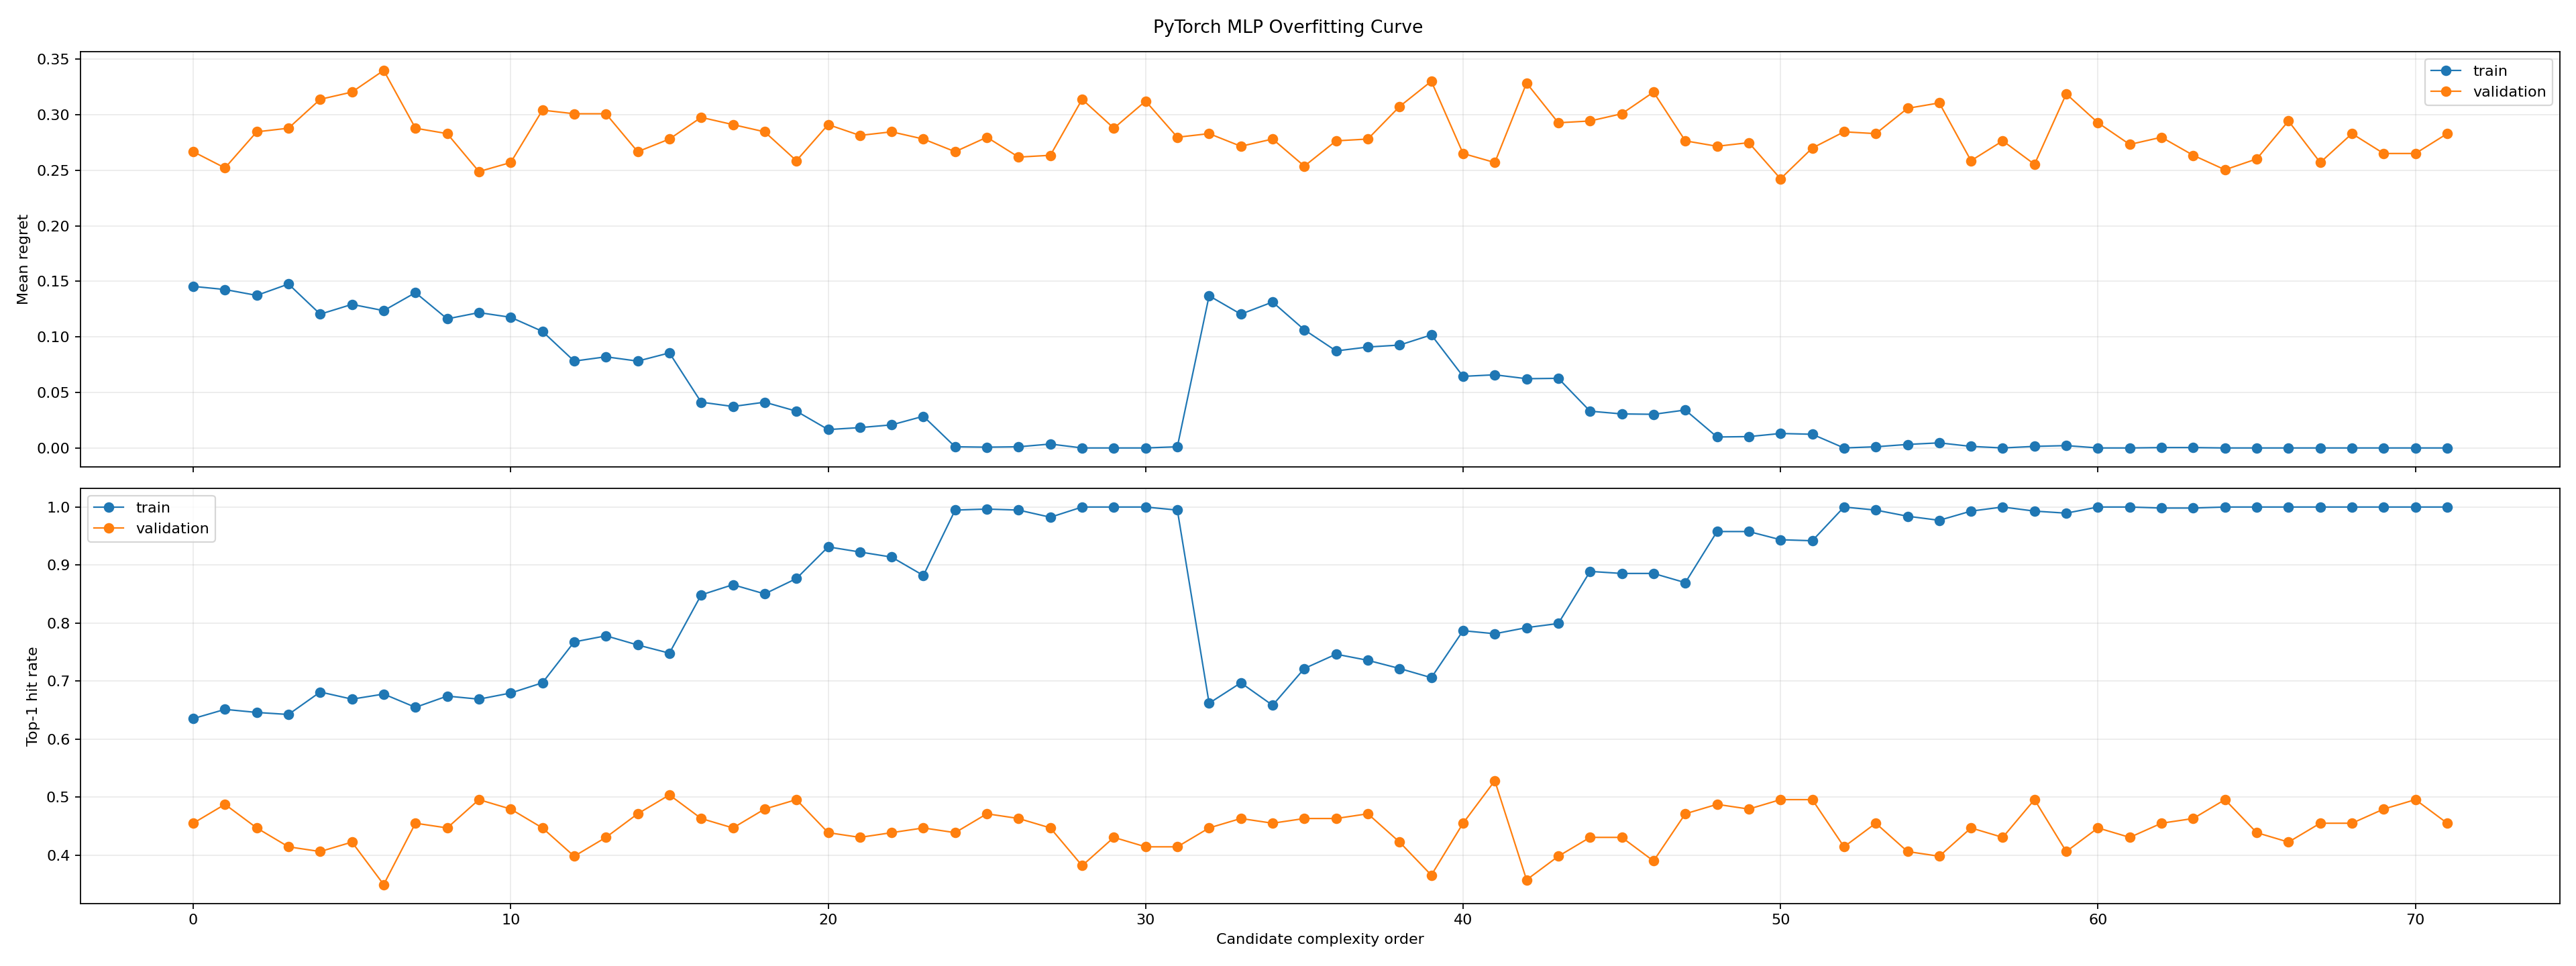

The file beside this chart, header and first rows:
candidate_id, kind, hidden_layer_sizes, hidden_layer_count, max_hidden_width, activation, alpha, optimizer, seed, input_dim, output_dim, parameter_count, complexity_score, complexity_order, complexity_label, train_top1_hit_rate, validation_top1_hit_rate, top1_hit_rate_gap, train_mean_regret, validation_mean_regret, mean_regret_gap, fit_seconds
mlp_layers=8_act=relu_alpha=0.0001, torch_mlp, (8,), 1, 8, relu, 0.0001, torch_lbfgs, 215, 30, 3, 275, 275.0, 1, torch mlp 8 relu a=0.0001, 0.6356, 0.4553, 0.1803, 0.1454, 0.2667, 0.1212, 0.1188
mlp_layers=8_act=relu_alpha=0.001, torch_mlp, (8,), 1, 8, relu, 0.001, torch_lbfgs, 215, 30, 3, 275, 275.0, 2, torch mlp 8 relu a=0.001, 0.6514, 0.4878, 0.1636, 0.1426, 0.252, 0.1094, 0.1193
mlp_layers=8_act=relu_alpha=0.01, torch_mlp, (8,), 1, 8, relu, 0.01, torch_lbfgs, 215, 30, 3, 275, 275.0, 3, torch mlp 8 relu a=0.01, 0.6461, 0.4472, 0.199, 0.1373, 0.2846, 0.1472, 0.09417
mlp_layers=8_act=relu_alpha=0.1, torch_mlp, (8,), 1, 8, relu, 0.1, torch_lbfgs, 215, 30, 3, 275, 275.0, 4, torch mlp 8 relu a=0.1, 0.6426, 0.4146, 0.228, 0.1475, 0.2878, 0.1403, 0.1198
mlp_layers=8_act=tanh_alpha=0.0001, torch_mlp, (8,), 1, 8, tanh, 0.0001, torch_lbfgs, 215, 30, 3, 275, 275.0, 5, torch mlp 8 tanh a=0.0001, 0.6813, 0.4065, 0.2748, 0.1204, 0.3138, 0.1934, 0.1257
mlp_layers=8_act=tanh_alpha=0.001, torch_mlp, (8,), 1, 8, tanh, 0.001, torch_lbfgs, 215, 30, 3, 275, 275.0, 6, torch mlp 8 tanh a=0.001, 0.669, 0.4228, 0.2462, 0.1292, 0.3203, 0.1911, 0.1248
mlp_layers=8_act=tanh_alpha=0.01, torch_mlp, (8,), 1, 8, tanh, 0.01, torch_lbfgs, 215, 30, 3, 275, 275.0, 7, torch mlp 8 tanh a=0.01, 0.6778, 0.3496, 0.3282, 0.1236, 0.3398, 0.2162, 0.1598
mlp_layers=8_act=tanh_alpha=0.1, torch_mlp, (8,), 1, 8, tanh, 0.1, torch_lbfgs, 215, 30, 3, 275, 275.0, 8, torch mlp 8 tanh a=0.1, 0.6549, 0.4553, 0.1996, 0.1398, 0.2878, 0.148, 0.1298
mlp_layers=16_act=relu_alpha=0.0001, torch_mlp, (16,), 1, 16, relu, 0.0001, torch_lbfgs, 215, 30, 3, 547, 547.0, 9, torch mlp 16 relu a=0.0001, 0.6743, 0.4472, 0.2271, 0.1162, 0.2829, 0.1667, 0.1186
mlp_layers=16_act=relu_alpha=0.001, torch_mlp, (16,), 1, 16, relu, 0.001, torch_lbfgs, 215, 30, 3, 547, 547.0, 10, torch mlp 16 relu a=0.001, 0.669, 0.4959, 0.1731, 0.1218, 0.2488, 0.1269, 0.1267
mlp_layers=16_act=relu_alpha=0.01, torch_mlp, (16,), 1, 16, relu, 0.01, torch_lbfgs, 215, 30, 3, 547, 547.0, 11, torch mlp 16 relu a=0.01, 0.6796, 0.4797, 0.1999, 0.1176, 0.2569, 0.1393, 0.12
mlp_layers=16_act=relu_alpha=0.1, torch_mlp, (16,), 1, 16, relu, 0.1, torch_lbfgs, 215, 30, 3, 547, 547.0, 12, torch mlp 16 relu a=0.1, 0.6972, 0.4472, 0.25, 0.1049, 0.3041, 0.1991, 0.1176
mlp_layers=16_act=tanh_alpha=0.0001, torch_mlp, (16,), 1, 16, tanh, 0.0001, torch_lbfgs, 215, 30, 3, 547, 547.0, 13, torch mlp 16 tanh a=0.0001, 0.7676, 0.3984, 0.3692, 0.07817, 0.3008, 0.2226, 0.1267
mlp_layers=16_act=tanh_alpha=0.001, torch_mlp, (16,), 1, 16, tanh, 0.001, torch_lbfgs, 215, 30, 3, 547, 547.0, 14, torch mlp 16 tanh a=0.001, 0.7782, 0.4309, 0.3473, 0.08204, 0.3008, 0.2188, 0.1264
mlp_layers=16_act=tanh_alpha=0.01, torch_mlp, (16,), 1, 16, tanh, 0.01, torch_lbfgs, 215, 30, 3, 547, 547.0, 15, torch mlp 16 tanh a=0.01, 0.7623, 0.4715, 0.2908, 0.07817, 0.2667, 0.1885, 0.1253
mlp_layers=16_act=tanh_alpha=0.1, torch_mlp, (16,), 1, 16, tanh, 0.1, torch_lbfgs, 215, 30, 3, 547, 547.0, 16, torch mlp 16 tanh a=0.1, 0.7482, 0.5041, 0.2442, 0.08556, 0.278, 0.1925, 0.1304
mlp_layers=32_act=relu_alpha=0.0001, torch_mlp, (32,), 1, 32, relu, 0.0001, torch_lbfgs, 215, 30, 3, 1091, 1091, 17, torch mlp 32 relu a=0.0001, 0.8486, 0.4634, 0.3852, 0.0412, 0.2976, 0.2564, 0.1271
mlp_layers=32_act=relu_alpha=0.001, torch_mlp, (32,), 1, 32, relu, 0.001, torch_lbfgs, 215, 30, 3, 1091, 1091, 18, torch mlp 32 relu a=0.001, 0.8662, 0.4472, 0.419, 0.03732, 0.2911, 0.2537, 0.1429
mlp_layers=32_act=relu_alpha=0.01, torch_mlp, (32,), 1, 32, relu, 0.01, torch_lbfgs, 215, 30, 3, 1091, 1091, 19, torch mlp 32 relu a=0.01, 0.8504, 0.4797, 0.3707, 0.0412, 0.2846, 0.2434, 0.1261
mlp_layers=32_act=relu_alpha=0.1, torch_mlp, (32,), 1, 32, relu, 0.1, torch_lbfgs, 215, 30, 3, 1091, 1091, 20, torch mlp 32 relu a=0.1, 0.8768, 0.4959, 0.3808, 0.0331, 0.2585, 0.2254, 0.1604
mlp_layers=32_act=tanh_alpha=0.0001, torch_mlp, (32,), 1, 32, tanh, 0.0001, torch_lbfgs, 215, 30, 3, 1091, 1091, 21, torch mlp 32 tanh a=0.0001, 0.9313, 0.439, 0.4923, 0.01655, 0.2911, 0.2745, 0.1496
mlp_layers=32_act=tanh_alpha=0.001, torch_mlp, (32,), 1, 32, tanh, 0.001, torch_lbfgs, 215, 30, 3, 1091, 1091, 22, torch mlp 32 tanh a=0.001, 0.9225, 0.4309, 0.4916, 0.01831, 0.2813, 0.263, 0.1345
mlp_layers=32_act=tanh_alpha=0.01, torch_mlp, (32,), 1, 32, tanh, 0.01, torch_lbfgs, 215, 30, 3, 1091, 1091, 23, torch mlp 32 tanh a=0.01, 0.9137, 0.439, 0.4747, 0.02077, 0.2846, 0.2638, 0.1331
mlp_layers=32_act=tanh_alpha=0.1, torch_mlp, (32,), 1, 32, tanh, 0.1, torch_lbfgs, 215, 30, 3, 1091, 1091, 24, torch mlp 32 tanh a=0.1, 0.882, 0.4472, 0.4349, 0.02852, 0.278, 0.2495, 0.1377
mlp_layers=64_act=relu_alpha=0.0001, torch_mlp, (64,), 1, 64, relu, 0.0001, torch_lbfgs, 215, 30, 3, 2179, 2179, 25, torch mlp 64 relu a=0.0001, 0.9947, 0.439, 0.5557, 0.001056, 0.2667, 0.2656, 0.2019
mlp_layers=64_act=relu_alpha=0.001, torch_mlp, (64,), 1, 64, relu, 0.001, torch_lbfgs, 215, 30, 3, 2179, 2179, 26, torch mlp 64 relu a=0.001, 0.9965, 0.4715, 0.5249, 0.000704, 0.2797, 0.279, 0.1978
mlp_layers=64_act=relu_alpha=0.01, torch_mlp, (64,), 1, 64, relu, 0.01, torch_lbfgs, 215, 30, 3, 2179, 2179, 27, torch mlp 64 relu a=0.01, 0.9947, 0.4634, 0.5313, 0.001056, 0.2618, 0.2607, 0.2011
mlp_layers=64_act=relu_alpha=0.1, torch_mlp, (64,), 1, 64, relu, 0.1, torch_lbfgs, 215, 30, 3, 2179, 2179, 28, torch mlp 64 relu a=0.1, 0.9824, 0.4472, 0.5352, 0.003521, 0.2634, 0.2599, 0.2161
mlp_layers=64_act=tanh_alpha=0.0001, torch_mlp, (64,), 1, 64, tanh, 0.0001, torch_lbfgs, 215, 30, 3, 2179, 2179, 29, torch mlp 64 tanh a=0.0001, 1.0, 0.3821, 0.6179, 0.0, 0.3138, 0.3138, 0.2005
mlp_layers=64_act=tanh_alpha=0.001, torch_mlp, (64,), 1, 64, tanh, 0.001, torch_lbfgs, 215, 30, 3, 2179, 2179, 30, torch mlp 64 tanh a=0.001, 1.0, 0.4309, 0.5691, 0.0, 0.2878, 0.2878, 0.2117
mlp_layers=64_act=tanh_alpha=0.01, torch_mlp, (64,), 1, 64, tanh, 0.01, torch_lbfgs, 215, 30, 3, 2179, 2179, 31, torch mlp 64 tanh a=0.01, 1.0, 0.4146, 0.5854, 0.0, 0.3122, 0.3122, 0.1994
mlp_layers=64_act=tanh_alpha=0.1, torch_mlp, (64,), 1, 64, tanh, 0.1, torch_lbfgs, 215, 30, 3, 2179, 2179, 32, torch mlp 64 tanh a=0.1, 0.9947, 0.4146, 0.5801, 0.001056, 0.2797, 0.2786, 0.2143
mlp_layers=8x8_act=relu_alpha=0.0001, torch_mlp, (8, 8), 2, 8, relu, 0.0001, torch_lbfgs, 215, 30, 3, 347, 347.0, 33, torch mlp 8x8 relu a=0.0001, 0.662, 0.4472, 0.2148, 0.137, 0.2829, 0.146, 0.1248
mlp_layers=8x8_act=relu_alpha=0.001, torch_mlp, (8, 8), 2, 8, relu, 0.001, torch_lbfgs, 215, 30, 3, 347, 347.0, 34, torch mlp 8x8 relu a=0.001, 0.6972, 0.4634, 0.2338, 0.1204, 0.2715, 0.1511, 0.1448
mlp_layers=8x8_act=relu_alpha=0.01, torch_mlp, (8, 8), 2, 8, relu, 0.01, torch_lbfgs, 215, 30, 3, 347, 347.0, 35, torch mlp 8x8 relu a=0.01, 0.6585, 0.4553, 0.2032, 0.1313, 0.278, 0.1467, 0.1349
mlp_layers=8x8_act=relu_alpha=0.1, torch_mlp, (8, 8), 2, 8, relu, 0.1, torch_lbfgs, 215, 30, 3, 347, 347.0, 36, torch mlp 8x8 relu a=0.1, 0.7218, 0.4634, 0.2584, 0.1063, 0.2537, 0.1473, 0.1352
mlp_layers=8x8_act=tanh_alpha=0.0001, torch_mlp, (8, 8), 2, 8, tanh, 0.0001, torch_lbfgs, 215, 30, 3, 347, 347.0, 37, torch mlp 8x8 tanh a=0.0001, 0.7465, 0.4634, 0.2831, 0.08732, 0.2764, 0.1891, 0.1455
mlp_layers=8x8_act=tanh_alpha=0.001, torch_mlp, (8, 8), 2, 8, tanh, 0.001, torch_lbfgs, 215, 30, 3, 347, 347.0, 38, torch mlp 8x8 tanh a=0.001, 0.7359, 0.4715, 0.2644, 0.09084, 0.278, 0.1872, 0.1436
mlp_layers=8x8_act=tanh_alpha=0.01, torch_mlp, (8, 8), 2, 8, tanh, 0.01, torch_lbfgs, 215, 30, 3, 347, 347.0, 39, torch mlp 8x8 tanh a=0.01, 0.7218, 0.4228, 0.2991, 0.09261, 0.3073, 0.2147, 0.1443
mlp_layers=8x8_act=tanh_alpha=0.1, torch_mlp, (8, 8), 2, 8, tanh, 0.1, torch_lbfgs, 215, 30, 3, 347, 347.0, 40, torch mlp 8x8 tanh a=0.1, 0.706, 0.3659, 0.3401, 0.1018, 0.3301, 0.2283, 0.1508
mlp_layers=16x16_act=relu_alpha=0.0001, torch_mlp, (16, 16), 2, 16, relu, 0.0001, torch_lbfgs, 215, 30, 3, 819, 819.0, 41, torch mlp 16x16 relu a=0.0001, 0.787, 0.4553, 0.3317, 0.06444, 0.265, 0.2006, 0.1333
mlp_layers=16x16_act=relu_alpha=0.001, torch_mlp, (16, 16), 2, 16, relu, 0.001, torch_lbfgs, 215, 30, 3, 819, 819.0, 42, torch mlp 16x16 relu a=0.001, 0.7817, 0.5285, 0.2532, 0.06585, 0.2569, 0.1911, 0.1316
mlp_layers=16x16_act=relu_alpha=0.01, torch_mlp, (16, 16), 2, 16, relu, 0.01, torch_lbfgs, 215, 30, 3, 819, 819.0, 43, torch mlp 16x16 relu a=0.01, 0.7923, 0.3577, 0.4345, 0.06232, 0.3285, 0.2661, 0.1311
mlp_layers=16x16_act=relu_alpha=0.1, torch_mlp, (16, 16), 2, 16, relu, 0.1, torch_lbfgs, 215, 30, 3, 819, 819.0, 44, torch mlp 16x16 relu a=0.1, 0.7993, 0.3984, 0.4009, 0.06268, 0.2927, 0.23, 0.131
mlp_layers=16x16_act=tanh_alpha=0.0001, torch_mlp, (16, 16), 2, 16, tanh, 0.0001, torch_lbfgs, 215, 30, 3, 819, 819.0, 45, torch mlp 16x16 tanh a=0.0001, 0.8891, 0.4309, 0.4582, 0.0331, 0.2943, 0.2612, 0.1456
mlp_layers=16x16_act=tanh_alpha=0.001, torch_mlp, (16, 16), 2, 16, tanh, 0.001, torch_lbfgs, 215, 30, 3, 819, 819.0, 46, torch mlp 16x16 tanh a=0.001, 0.8856, 0.4309, 0.4547, 0.03063, 0.3008, 0.2702, 0.1441
mlp_layers=16x16_act=tanh_alpha=0.01, torch_mlp, (16, 16), 2, 16, tanh, 0.01, torch_lbfgs, 215, 30, 3, 819, 819.0, 47, torch mlp 16x16 tanh a=0.01, 0.8856, 0.3902, 0.4953, 0.03028, 0.3203, 0.29, 0.1479
mlp_layers=16x16_act=tanh_alpha=0.1, torch_mlp, (16, 16), 2, 16, tanh, 0.1, torch_lbfgs, 215, 30, 3, 819, 819.0, 48, torch mlp 16x16 tanh a=0.1, 0.8697, 0.4715, 0.3982, 0.03415, 0.2764, 0.2423, 0.1482
mlp_layers=32x16_act=relu_alpha=0.0001, torch_mlp, (32, 16), 2, 32, relu, 0.0001, torch_lbfgs, 215, 30, 3, 1571, 1571, 49, torch mlp 32x16 relu a=0.0001, 0.9577, 0.4878, 0.4699, 0.009859, 0.2715, 0.2617, 0.142
mlp_layers=32x16_act=relu_alpha=0.001, torch_mlp, (32, 16), 2, 32, relu, 0.001, torch_lbfgs, 215, 30, 3, 1571, 1571, 50, torch mlp 32x16 relu a=0.001, 0.9577, 0.4797, 0.4781, 0.01021, 0.2748, 0.2646, 0.1408
mlp_layers=32x16_act=relu_alpha=0.01, torch_mlp, (32, 16), 2, 32, relu, 0.01, torch_lbfgs, 215, 30, 3, 1571, 1571, 51, torch mlp 32x16 relu a=0.01, 0.9437, 0.4959, 0.4477, 0.01303, 0.2423, 0.2292, 0.1401
mlp_layers=32x16_act=relu_alpha=0.1, torch_mlp, (32, 16), 2, 32, relu, 0.1, torch_lbfgs, 215, 30, 3, 1571, 1571, 52, torch mlp 32x16 relu a=0.1, 0.9419, 0.4959, 0.446, 0.01232, 0.2699, 0.2576, 0.1407
mlp_layers=32x16_act=tanh_alpha=0.0001, torch_mlp, (32, 16), 2, 32, tanh, 0.0001, torch_lbfgs, 215, 30, 3, 1571, 1571, 53, torch mlp 32x16 tanh a=0.0001, 1.0, 0.4146, 0.5854, 0.0, 0.2846, 0.2846, 0.155
mlp_layers=32x16_act=tanh_alpha=0.001, torch_mlp, (32, 16), 2, 32, tanh, 0.001, torch_lbfgs, 215, 30, 3, 1571, 1571, 54, torch mlp 32x16 tanh a=0.001, 0.9947, 0.4553, 0.5394, 0.001056, 0.2829, 0.2819, 0.1548
mlp_layers=32x16_act=tanh_alpha=0.01, torch_mlp, (32, 16), 2, 32, tanh, 0.01, torch_lbfgs, 215, 30, 3, 1571, 1571, 55, torch mlp 32x16 tanh a=0.01, 0.9842, 0.4065, 0.5777, 0.003169, 0.3057, 0.3025, 0.1566
mlp_layers=32x16_act=tanh_alpha=0.1, torch_mlp, (32, 16), 2, 32, tanh, 0.1, torch_lbfgs, 215, 30, 3, 1571, 1571, 56, torch mlp 32x16 tanh a=0.1, 0.9771, 0.3984, 0.5787, 0.004577, 0.3106, 0.306, 0.1562
mlp_layers=32x32_act=relu_alpha=0.0001, torch_mlp, (32, 32), 2, 32, relu, 0.0001, torch_lbfgs, 215, 30, 3, 2147, 2147, 57, torch mlp 32x32 relu a=0.0001, 0.993, 0.4472, 0.5458, 0.001408, 0.2585, 0.2571, 0.1819
mlp_layers=32x32_act=relu_alpha=0.001, torch_mlp, (32, 32), 2, 32, relu, 0.001, torch_lbfgs, 215, 30, 3, 2147, 2147, 58, torch mlp 32x32 relu a=0.001, 1.0, 0.4309, 0.5691, 0.0, 0.2764, 0.2764, 0.2243
mlp_layers=32x32_act=relu_alpha=0.01, torch_mlp, (32, 32), 2, 32, relu, 0.01, torch_lbfgs, 215, 30, 3, 2147, 2147, 59, torch mlp 32x32 relu a=0.01, 0.993, 0.4959, 0.497, 0.001408, 0.2553, 0.2539, 0.1798
mlp_layers=32x32_act=relu_alpha=0.1, torch_mlp, (32, 32), 2, 32, relu, 0.1, torch_lbfgs, 215, 30, 3, 2147, 2147, 60, torch mlp 32x32 relu a=0.1, 0.9894, 0.4065, 0.5829, 0.002113, 0.3187, 0.3166, 0.1783
... 12 more rows
